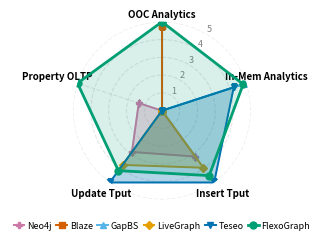

Reproduce this figure in Python.
#!/usr/bin/env python3
"""
Spider / radar chart showing FlexoGraph's breadth across 4 evaluation
dimensions vs. best-in-class competitors from each system category.

Scoring: score = max(0, 5 - log10(ratio_to_best))
  - Best system in a dimension gets 5
  - Each order of magnitude worse costs 1 point
  - Systems that do not support a dimension get 0

Raw data sources (all from this evaluation):
  Dim 1  OOC analytics        – ooc-compare.csv, PR total time on graph500-26
  Dim 2  In-memory analytics  – flexograph_compare_inmem.csv, 4-algo total on g500-26
  Dim 3  Mutation throughput   – fig6b + update_normal SQLite, geomean of insertion
                                 and update throughput on graph500-24
  Dim 4  Property graph OLTP   – Aster ldbc_raw.dat, update-node-property latency
"""

import math
import matplotlib as mpl
import matplotlib.pyplot as plt
import numpy as np

mpl.rcParams.update({
    "font.size": 8,
    "axes.labelsize": 8,
    "xtick.labelsize": 8,
    "ytick.labelsize": 7,
    "legend.fontsize": 7,
})

# ---- Dimensions (axis labels) ----
DIMENSIONS = [
    "OOC Analytics",
    "In-Mem Analytics",
    "Insert Tput",
    "Update Tput",
    "Property OLTP",
]

# ---- Raw measurements ----
# None = system does not support / was not measured for this dimension
#
# OOC analytics:  PR total time (algo+preproc) on graph500-26, seconds
# In-mem analytics: BFS+PR+WCC kernel time on graph500-26, seconds (algo only)
# Insertion tput: graph500-24 peak writers, M edges/sec
# Update tput:    graph500-24 mixed insert+delete, M ops/sec
# Property OLTP:  update-node-property latency, microseconds
RAW = {
    #                    OOC(s,lo)  InMem(s,lo)  Insert(M,hi) Update(M,hi)  PropOLTP(μs,lo)
    "FlexoGraph": [503.4,          10.92,        1.702,       1.057,        11.05          ],
    "Blaze":      [851.5,          None,         None,        None,         None           ],
    "GapBS":      [None,           7.04,         None,        None,         None           ],
    "LiveGraph":  [None,           None,         0.483,       0.421,        None           ],
    "Teseo":      [None,           39.57,        5.135,       7.034,        None           ],
    "Neo4j":      [None,           None,         0.081,       0.053,        46684.0        ],
}

# Direction per dimension: "lower" = lower value is better, "higher" = higher is better
DIRECTION = ["lower", "lower", "higher", "higher", "lower"]


def compute_scores(raw, direction):
    n_dims = len(direction)
    systems = list(raw.keys())

    best = [None] * n_dims
    for d in range(n_dims):
        vals = [raw[s][d] for s in systems if raw[s][d] is not None]
        if not vals:
            continue
        best[d] = min(vals) if direction[d] == "lower" else max(vals)

    scores = {}
    for s in systems:
        row = []
        for d in range(n_dims):
            v = raw[s][d]
            if v is None or best[d] is None:
                row.append(0.0)
                continue
            if direction[d] == "lower":
                ratio = v / best[d]
            else:
                ratio = best[d] / v
            score = max(0.0, 5.0 - math.log10(max(ratio, 1.0)))
            row.append(score)
        scores[s] = row
    return scores


# ---- Styling (Wong / Okabe-Ito palette) ----
STYLE = {
    "FlexoGraph": {"color": "#009E73", "lw": 2.0, "ls": "-",  "marker": "o", "ms": 4, "alpha": 0.15, "zorder": 10},
    "Blaze":      {"color": "#D55E00", "lw": 1.4, "ls": "-",  "marker": "s", "ms": 3, "alpha": 0.30, "zorder": 6},
    "GapBS":      {"color": "#56B4E9", "lw": 1.4, "ls": "-",  "marker": "^", "ms": 3, "alpha": 0.30, "zorder": 7},
    "LiveGraph":  {"color": "#E69F00", "lw": 1.4, "ls": "-",  "marker": "D", "ms": 3, "alpha": 0.30, "zorder": 8},
    "Teseo":      {"color": "#0072B2", "lw": 1.4, "ls": "-",  "marker": "v", "ms": 3, "alpha": 0.30, "zorder": 9},
    "Neo4j":      {"color": "#CC79A7", "lw": 1.4, "ls": "-",  "marker": "P", "ms": 3, "alpha": 0.30, "zorder": 5},
}

PLOT_ORDER = ["Neo4j", "Blaze", "GapBS", "LiveGraph", "Teseo", "FlexoGraph"]


def plot_spider(scores, out_path):
    n = len(DIMENSIONS)
    angles = np.linspace(0, 2 * np.pi, n, endpoint=False).tolist()
    angles += angles[:1]

    fig, ax = plt.subplots(figsize=(3.33, 2.4), subplot_kw=dict(polar=True))
    fig.subplots_adjust(top=0.92, bottom=0.18)

    ax.set_theta_offset(np.pi / 2)
    ax.set_theta_direction(-1)

    ax.set_xticks(angles[:-1])
    ax.set_xticklabels([])  # Remove default labels; place manually below

    # Per-label radial offsets from the outermost ring (5.0)
    # Smaller offset = closer to the plot
    LABEL_OFFSET = [5.4, 6.2, 5.8, 5.8, 6.2]  # top close; upper-right/left further
    for i, (angle, dim) in enumerate(zip(angles[:-1], DIMENSIONS)):
        ax.text(angle, LABEL_OFFSET[i], dim,
                fontsize=7, fontweight="bold",
                ha="center", va="center")

    ax.set_ylim(0, 5)
    ax.set_yticks([1, 2, 3, 4, 5])
    ax.set_yticklabels(["1", "2", "3", "4", "5"], fontsize=6.5, color="grey")
    ax.set_rlabel_position(30)

    ax.spines["polar"].set_visible(False)
    ax.grid(True, alpha=0.3, linestyle="--")

    for sys_name in PLOT_ORDER:
        vals = scores[sys_name] + scores[sys_name][:1]
        st = STYLE[sys_name]
        ax.plot(angles, vals, color=st["color"], linewidth=st["lw"],
                linestyle=st["ls"], marker=st["marker"], markersize=st["ms"] + 1,
                label=sys_name, zorder=st["zorder"])
        ax.fill(angles, vals, color=st["color"], alpha=st["alpha"],
                zorder=st["zorder"] - 1)

    ax.legend(
        loc="lower center",
        bbox_to_anchor=(0.5, -0.22),
        ncol=6,
        frameon=False,
        fontsize=6.5,
        handlelength=1.2,
        handletextpad=0.3,
        columnspacing=0.5,
    )

    fig.savefig(out_path, bbox_inches="tight", pad_inches=0.02)
    print(f"Saved {out_path}")
    plt.close(fig)


if __name__ == "__main__":
    scores = compute_scores(RAW, DIRECTION)

    print("Scores (0-5 scale):")
    print(f"{'System':>12s}", end="")
    for d in DIMENSIONS:
        print(f"  {d.replace(chr(10), ' '):>16s}", end="")
    print()
    for s in PLOT_ORDER:
        print(f"{s:>12s}", end="")
        for v in scores[s]:
            print(f"  {v:16.2f}", end="")
        print()

    plot_spider(scores, "intro_spider_chart.pdf")
